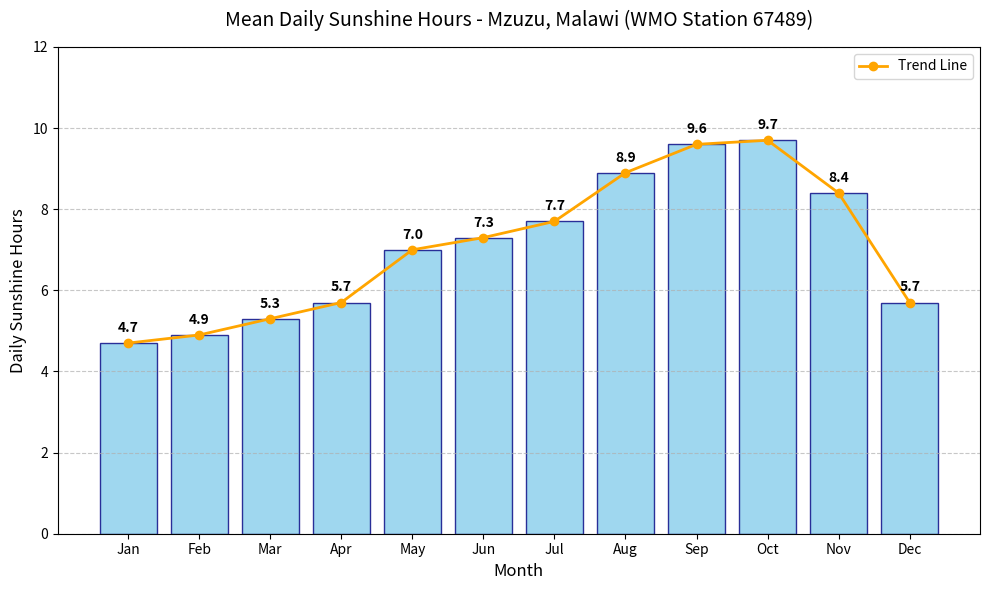

Here is the Python script that generated this plot:
"""
This script plots the average number of sunshine hours seen in Mzuzu, based
on the NOAA data.
"""


import matplotlib.pyplot as plt

# Data extracted from the WMO Mzuzu station normals (1965-1990)
months = ['Jan', 'Feb', 'Mar', 'Apr', 'May', 'Jun', 'Jul', 'Aug', 'Sep', 'Oct', 'Nov', 'Dec']
sunshine_hours_daily = [4.7, 4.9, 5.3, 5.7, 7.0, 7.3, 7.7, 8.9, 9.6, 9.7, 8.4, 5.7]

# Create the plot
plt.figure(figsize=(10, 6))

# Add bar chart for the primary data
bars = plt.bar(months, sunshine_hours_daily, color='skyblue', edgecolor='navy', alpha=0.8)

# Add a trend line to highlight seasonality
plt.plot(months, sunshine_hours_daily, color='orange', marker='o', linewidth=2, label='Trend Line')

# Formatting the visual elements
plt.title('Mean Daily Sunshine Hours - Mzuzu, Malawi (WMO Station 67489)', fontsize=14, pad=15)
plt.xlabel('Month', fontsize=12)
plt.ylabel('Daily Sunshine Hours', fontsize=12)
plt.ylim(0, 12)  # Setting limit slightly higher than max data for clarity
plt.grid(axis='y', linestyle='--', alpha=0.7)
plt.legend()

# Adding data labels on top of each bar
for bar in bars:
    yval = bar.get_height()
    plt.text(bar.get_x() + bar.get_width()/2, yval + 0.2, yval, ha='center', va='bottom', fontweight='bold')

plt.tight_layout()

# Save and display
plt.savefig('mzuzu_sunshine_plot.png')
plt.show()
